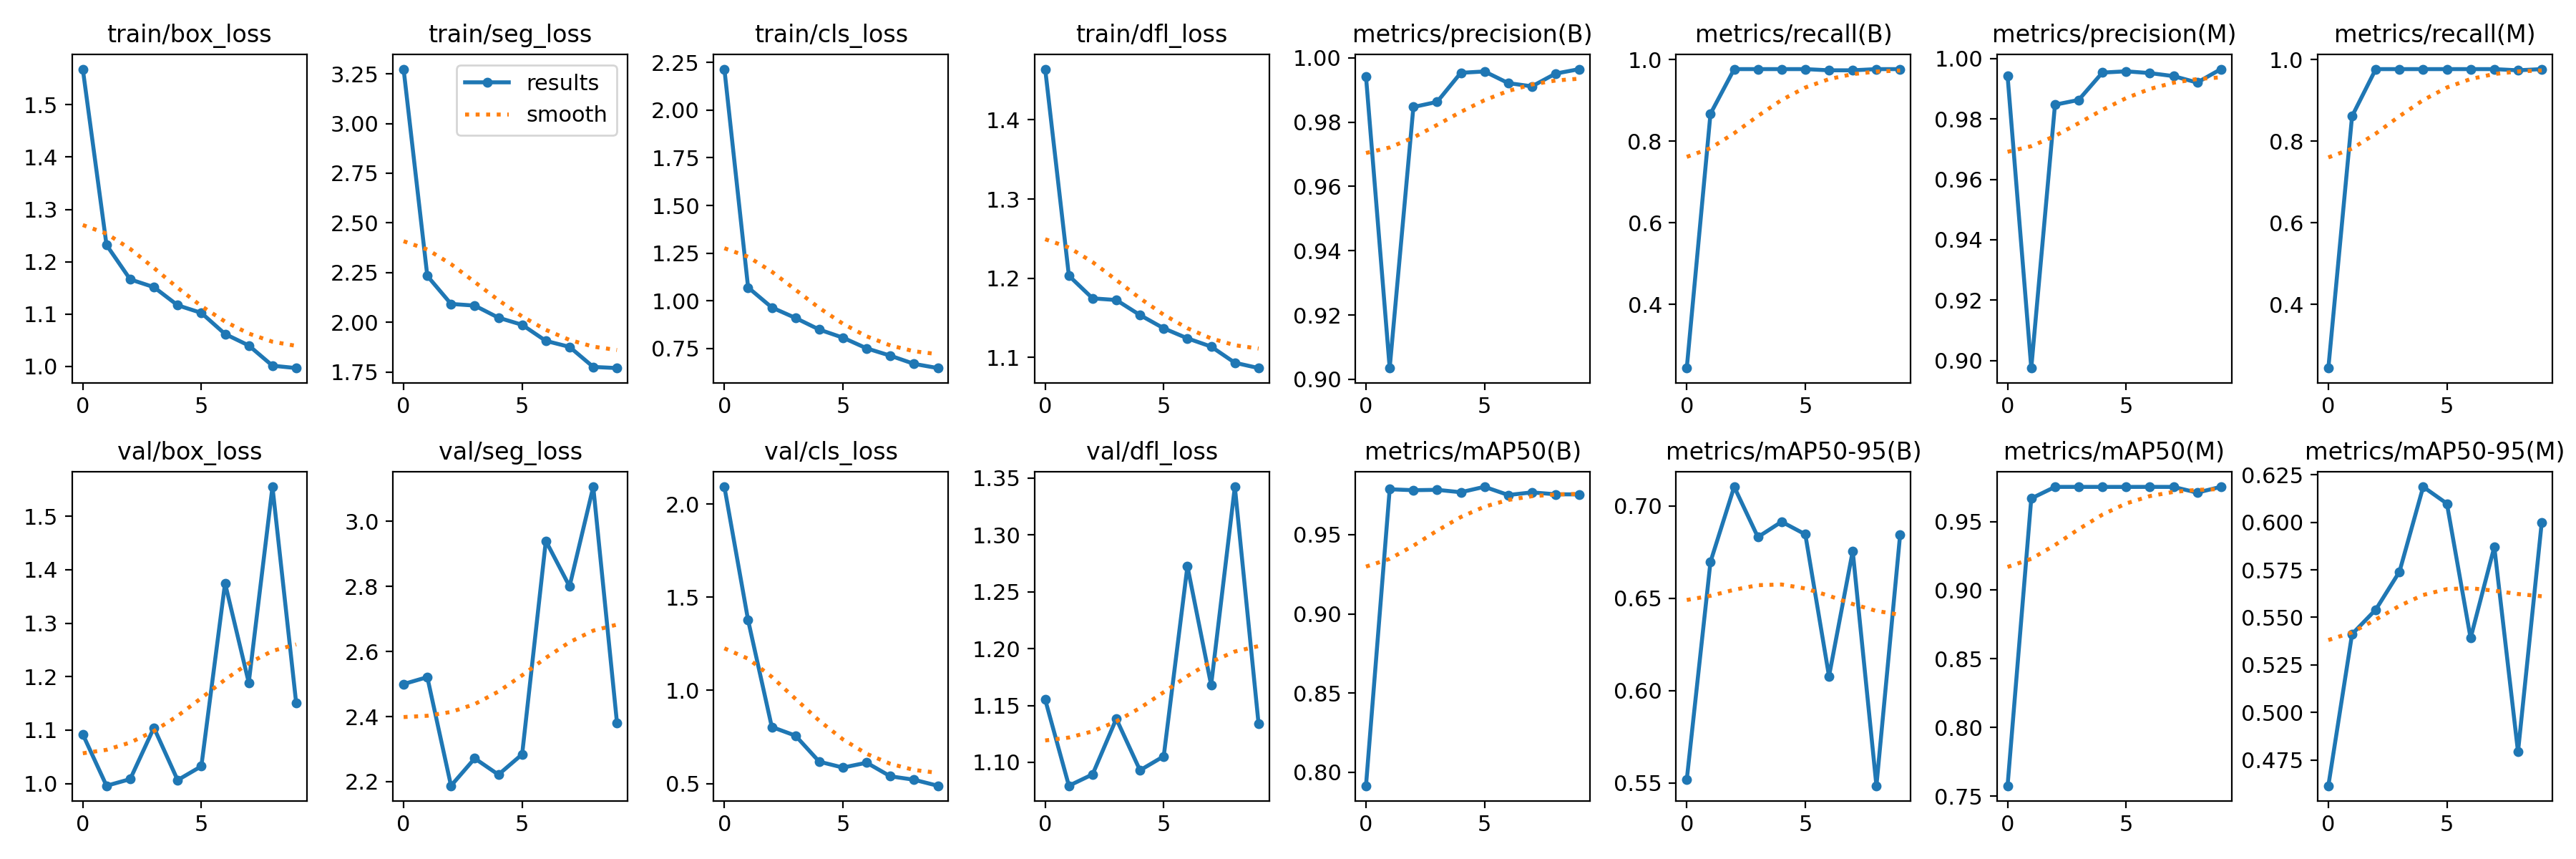

Data behind this chart, as committed beside it:
epoch, train/box_loss, train/seg_loss, train/cls_loss, train/dfl_loss, metrics/precision(B), metrics/recall(B), metrics/mAP50(B), metrics/mAP50-95(B), metrics/precision(M), metrics/recall(M), metrics/mAP50(M), metrics/mAP50-95(M), val/box_loss, val/seg_loss, val/cls_loss, val/dfl_loss, lr/pg0, lr/pg1, lr/pg2
0, 1.568, 3.274, 2.215, 1.464, 0.9943, 0.244, 0.7914, 0.5519, 0.9943, 0.244, 0.7575, 0.4615, 1.092, 2.5, 2.092, 1.155, 0.0004097, 0.0004097, 0.0004097
1, 1.232, 2.233, 1.07, 1.203, 0.9035, 0.8671, 0.9787, 0.6697, 0.8975, 0.8611, 0.9668, 0.5412, 0.996, 2.521, 1.377, 1.079, 0.0007446, 0.0007446, 0.0007446
2, 1.166, 2.092, 0.965, 1.175, 0.9847, 0.9765, 0.9781, 0.7104, 0.9847, 0.9765, 0.9752, 0.5541, 1.008, 2.188, 0.8034, 1.089, 0.0009969, 0.0009969, 0.0009969
3, 1.151, 2.084, 0.9099, 1.173, 0.9863, 0.9765, 0.9783, 0.6832, 0.9863, 0.9765, 0.9752, 0.574, 1.105, 2.272, 0.7567, 1.138, 0.0008787, 0.0008787, 0.0008787
4, 1.117, 2.023, 0.8491, 1.153, 0.9953, 0.9765, 0.9768, 0.6915, 0.9953, 0.9765, 0.9752, 0.6187, 1.006, 2.222, 0.6171, 1.093, 0.0008787, 0.0008787, 0.0008787
5, 1.102, 1.987, 0.8065, 1.137, 0.9958, 0.9765, 0.9802, 0.6846, 0.9958, 0.9765, 0.9752, 0.6098, 1.032, 2.284, 0.5855, 1.105, 0.000755, 0.000755, 0.000755
6, 1.062, 1.907, 0.7505, 1.124, 0.9921, 0.9736, 0.975, 0.6078, 0.9952, 0.9765, 0.9752, 0.5391, 1.375, 2.939, 0.6116, 1.272, 0.0006312, 0.0006312, 0.0006312
7, 1.04, 1.876, 0.712, 1.114, 0.9911, 0.9736, 0.9767, 0.6756, 0.9942, 0.9765, 0.9752, 0.5871, 1.189, 2.8, 0.5385, 1.168, 0.0005075, 0.0005075, 0.0005075
8, 1.002, 1.776, 0.6691, 1.093, 0.9951, 0.9765, 0.9755, 0.5486, 0.9921, 0.9736, 0.9711, 0.4793, 1.555, 3.106, 0.5201, 1.342, 0.0003837, 0.0003837, 0.0003837
9, 0.997, 1.77, 0.6472, 1.087, 0.9965, 0.9765, 0.9754, 0.6845, 0.9965, 0.9765, 0.9753, 0.5998, 1.151, 2.381, 0.4878, 1.134, 0.00026, 0.00026, 0.00026
